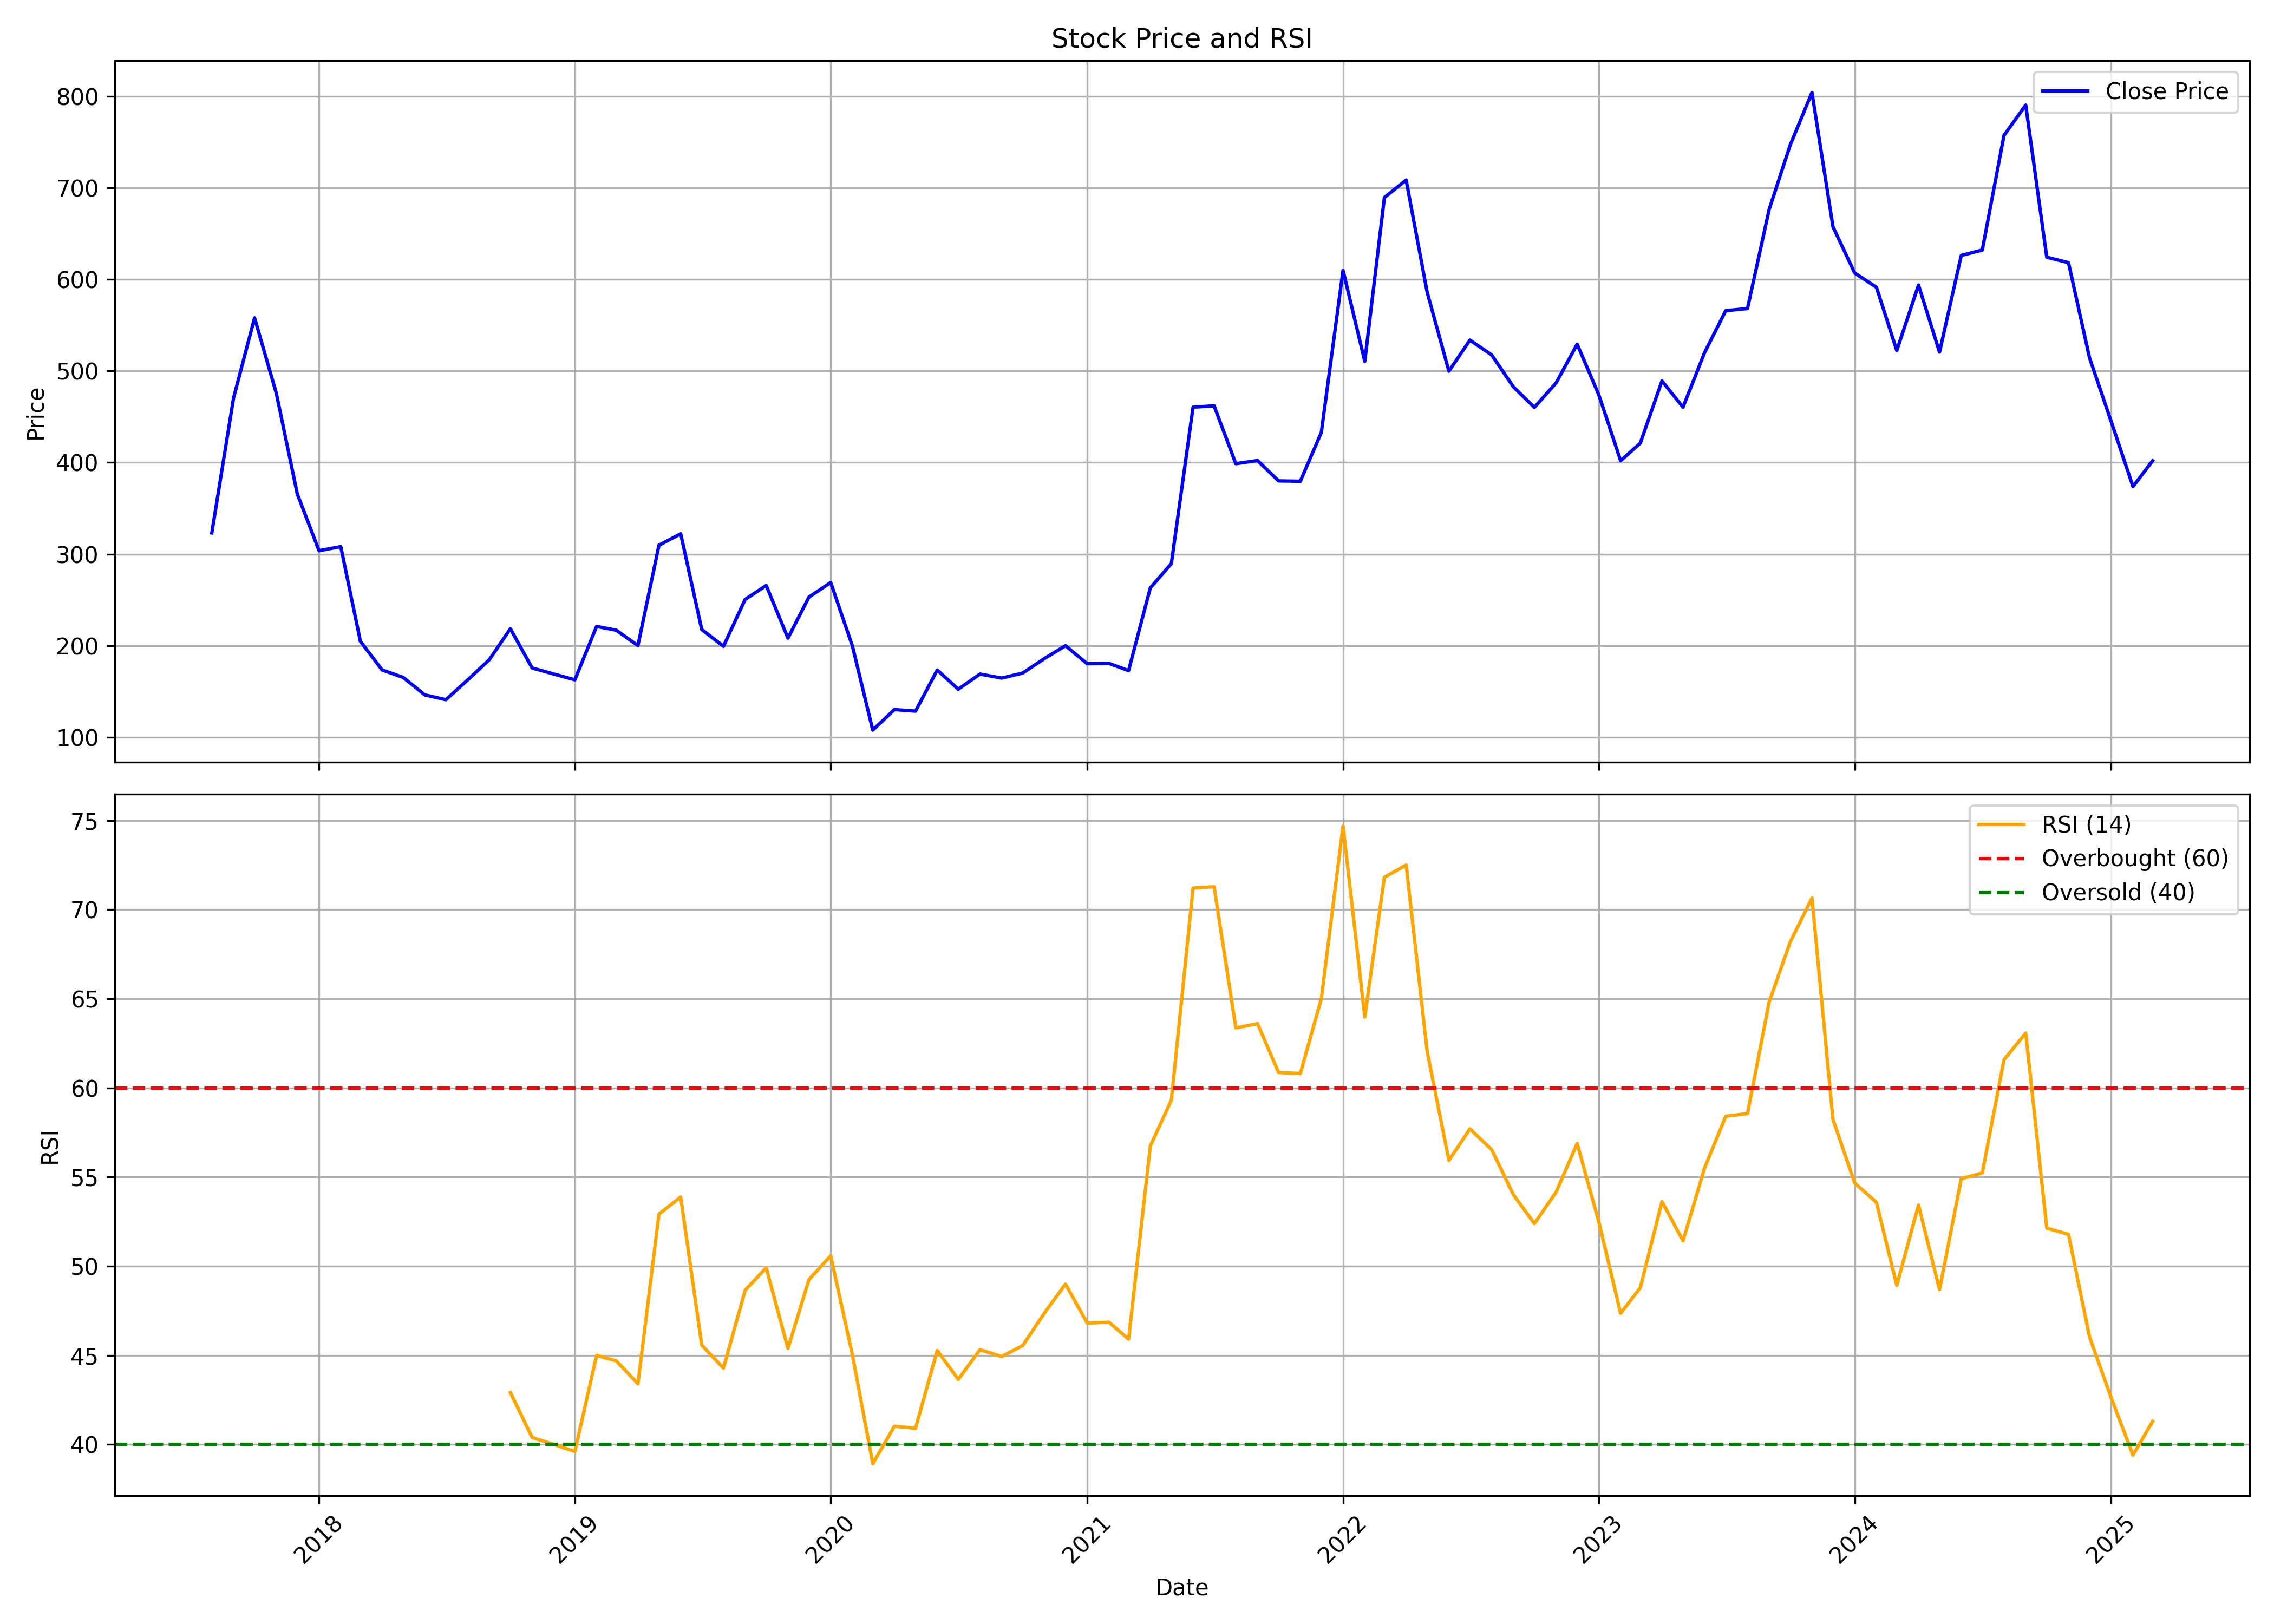

Values plotted in this chart, from the file beside it:
, date, symbol, open, high, low, close, volume, rsi
0, 2017-08-01, AVADHSUGAR, 230.7, 337.7, 230.7, 323.1, 1162816, 
1, 2017-09-01, AVADHSUGAR, 324.7, 522.4, 324.7, 470.4, 1320800, 
2, 2017-10-01, AVADHSUGAR, 470.4, 590.5, 441.3, 558, 712728, 
3, 2017-11-01, AVADHSUGAR, 554.5, 592.7, 473, 475.8, 699380, 
4, 2017-12-01, AVADHSUGAR, 483.9, 520.1, 359.9, 365.6, 1193962, 
5, 2018-01-01, AVADHSUGAR, 366.7, 421, 299.7, 303.7, 1351618, 
6, 2018-02-01, AVADHSUGAR, 316, 407.4, 255.3, 308.1, 2205774, 
7, 2018-03-01, AVADHSUGAR, 309.2, 311.7, 174.3, 204.7, 3686720, 
8, 2018-04-01, AVADHSUGAR, 206.1, 227.5, 152.4, 173.5, 3311142, 
9, 2018-05-01, AVADHSUGAR, 173.5, 179.9, 134.4, 165.3, 2524762, 
10, 2018-06-01, AVADHSUGAR, 168.4, 175.9, 143.4, 146.1, 1457496, 
11, 2018-07-01, AVADHSUGAR, 146.5, 157.4, 122.2, 140.9, 792958, 
12, 2018-08-01, AVADHSUGAR, 142, 183.3, 141.5, 162.5, 1077258, 
13, 2018-09-01, AVADHSUGAR, 162.5, 270.7, 151.8, 184.7, 11519694, 
14, 2018-10-01, AVADHSUGAR, 174.7, 237.8, 169.1, 218.4, 3576014, 42.91
15, 2018-11-01, AVADHSUGAR, 219.5, 226.5, 171.3, 175.6, 1990488, 40.39
16, 2018-12-01, AVADHSUGAR, 175.7, 188.7, 158.2, 169.2, 931970, 40.01
17, 2019-01-01, AVADHSUGAR, 171, 187.9, 152.5, 162.7, 1363506, 39.6
18, 2019-02-01, AVADHSUGAR, 163.2, 235.1, 155.5, 220.9, 4603608, 44.99
19, 2019-03-01, AVADHSUGAR, 226.9, 240.8, 208.8, 216.9, 3326866, 44.69
20, 2019-04-01, AVADHSUGAR, 217.6, 222.8, 196.2, 200, 1718766, 43.4
21, 2019-05-01, AVADHSUGAR, 200, 331.3, 200, 309.7, 6968082, 52.93
22, 2019-06-01, AVADHSUGAR, 311, 346.4, 257.8, 322.2, 3465799, 53.88
23, 2019-07-01, AVADHSUGAR, 333.8, 337.1, 203, 217.6, 1656261, 45.57
24, 2019-08-01, AVADHSUGAR, 215.6, 229.8, 176.9, 199.3, 1115651, 44.28
25, 2019-09-01, AVADHSUGAR, 199.3, 284.5, 190.6, 250.5, 1872587, 48.65
26, 2019-10-01, AVADHSUGAR, 247.1, 276.7, 229.8, 265.7, 1481499, 49.91
27, 2019-11-01, AVADHSUGAR, 279.9, 291.8, 198.8, 208.2, 2568161, 45.38
28, 2019-12-01, AVADHSUGAR, 209.5, 259.2, 199.2, 253.1, 3012795, 49.25
29, 2020-01-01, AVADHSUGAR, 253.4, 331.9, 252.5, 268.9, 5997367, 50.58
30, 2020-02-01, AVADHSUGAR, 268.1, 271.2, 197.1, 199.5, 3106465, 45.02
31, 2020-03-01, AVADHSUGAR, 206.1, 209.2, 80.69, 107.7, 1901830, 38.92
32, 2020-04-01, AVADHSUGAR, 113.1, 144.2, 107.7, 130.2, 619414, 41.02
33, 2020-05-01, AVADHSUGAR, 130.2, 135.4, 108.8, 128.4, 648728, 40.9
34, 2020-06-01, AVADHSUGAR, 128.8, 190.4, 128.1, 173.3, 2404913, 45.27
35, 2020-07-01, AVADHSUGAR, 171.5, 179.9, 149.8, 152.4, 1199707, 43.65
36, 2020-08-01, AVADHSUGAR, 154.5, 191.8, 146.3, 168.9, 2652699, 45.31
37, 2020-09-01, AVADHSUGAR, 168.8, 186, 155.9, 164.5, 940285, 44.93
38, 2020-10-01, AVADHSUGAR, 170, 183, 155.6, 170.1, 1024567, 45.55
39, 2020-11-01, AVADHSUGAR, 167.7, 195.6, 155.5, 185.9, 1929631, 47.37
40, 2020-12-01, AVADHSUGAR, 185.9, 227.7, 175.1, 199.9, 4590058, 48.99
41, 2021-01-01, AVADHSUGAR, 200.4, 210.2, 179, 180.2, 1466329, 46.81
42, 2021-02-01, AVADHSUGAR, 181.6, 191, 164.9, 180.6, 1585800, 46.85
43, 2021-03-01, AVADHSUGAR, 181.6, 208.4, 167.2, 172.7, 2633437, 45.91
44, 2021-04-01, AVADHSUGAR, 174.2, 278.3, 145.4, 263, 5869557, 56.74
45, 2021-05-01, AVADHSUGAR, 263.7, 321.4, 263.7, 289.5, 6197926, 59.31
46, 2021-06-01, AVADHSUGAR, 291.6, 510.5, 282.3, 460.5, 15402810, 71.21
47, 2021-07-01, AVADHSUGAR, 460.5, 490, 394.6, 461.9, 5061889, 71.29
48, 2021-08-01, AVADHSUGAR, 466.3, 477.7, 372.6, 398.8, 2975108, 63.37
49, 2021-09-01, AVADHSUGAR, 407.9, 425.6, 380.2, 402.2, 1152018, 63.6
50, 2021-10-01, AVADHSUGAR, 402.1, 463.6, 377.1, 380, 2924089, 60.86
51, 2021-11-01, AVADHSUGAR, 382.3, 454.4, 375.7, 379.6, 2111646, 60.81
52, 2021-12-01, AVADHSUGAR, 388.9, 461.9, 375.7, 432.9, 1871896, 65
53, 2022-01-01, AVADHSUGAR, 434.9, 640, 434.4, 609.9, 11315435, 74.69
54, 2022-02-01, AVADHSUGAR, 609.9, 648.9, 474.3, 510.5, 4616989, 63.98
55, 2022-03-01, AVADHSUGAR, 510.5, 782.3, 502.8, 689.6, 8808919, 71.82
56, 2022-04-01, AVADHSUGAR, 691.6, 839.5, 688.4, 708.6, 5944460, 72.5
57, 2022-05-01, AVADHSUGAR, 701.1, 709.4, 518, 586.1, 3987942, 62.05
58, 2022-06-01, AVADHSUGAR, 591.2, 596.7, 444.1, 499.8, 2188074, 55.93
59, 2022-07-01, AVADHSUGAR, 495.3, 576.8, 490.6, 533.8, 1981306, 57.7
... 32 more rows
